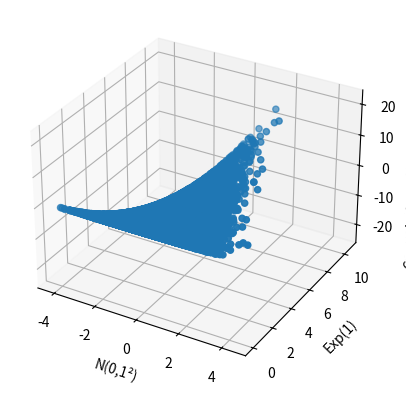

Python code for this plot:
import math
import random as rd
import numpy as np
import matplotlib.pyplot as plt
import scipy.stats as st
from abc import ABC, abstractmethod, abstractproperty
from mpl_toolkits import mplot3d

"""
Abstract class representing the basic methods a distribution needs
"""
class Variable(ABC):
    @property
    @abstractmethod
    def continuous(self):
        pass

    @abstractmethod
    def get_region(self):
        pass

    @abstractmethod
    def pdf(self, x: float) -> float:
        pass

    def cdf(self, x: float):
        pmf = [self.pdf(i) for i in range(0, int(x))]
        return sum(pmf)

    def prob_between(self, x: float, y: float):
        return self.cdf(y)-self.cdf(x)

    @abstractmethod
    def trial(self) -> float:
        pass
    @abstractmethod
    def __str__(self):
        pass

    def graph_pdf(self, min: float, max: float, **kwargs):
        if self.continuous:
            x1 = np.linspace(min, max, 10 ** 5)
            pdf = [self.pdf(i) for i in x1]
            return plt.plot(x1, pdf, **kwargs)
        else:
            x1 = [i for i in range(min, max)]
            pmf = [self.pdf(i) for i in x1]
            return plt.scatter(x1, pmf, **kwargs)

    def graph_cdf(self, minim: float, maxim: float, **kwargs):
        if self.continuous:
            x1 = np.linspace(minim, maxim, 10 ** 5)
            cdf = [self.cdf(i) for i in x1]
            return plt.plot(x1, cdf, **kwargs)
        else:
            x1 = [i for i in range(np.floor(minim), np.ceil(maxim) + 1)]
            cdf = [self.cdf(i) for i in x1]
            return plt.scatter(x1, cdf, **kwargs)


class Exponential(Variable):
    continuous = True
    def __init__(self, rate: float):
        self.rate = rate

    def get_region(self):
        return "(0,∞)"

    def pdf(self, x: float):
        return 0 if x <= 0 else self.rate * np.e ** (-self.rate * x)

    def cdf(self, x: float) -> float:
        return 0 if x <= 0 else 1 - np.e ** (-self.rate * x)

    def trial(self) -> float:
        return -np.log(-rd.random() + 1) / self.rate

    def __str__(self):
        return "Exp({0})".format(self.rate)


class Normal(Variable):
    continuous = True

    def __init__(self, mean: float, deviation: float):
        self.mean = mean
        self.sd = deviation

    def get_region(self):
        return "()"

    def pdf(self, x: float) -> float:
        return 1/(self.sd*np.sqrt(2*np.pi)) * math.e**(-1/2*((x-self.mean)/self.sd)**2)

    def cdf(self, x: int):
        x = (x-self.mean)/self.sd
        return st.norm.cdf(x, loc=0, scale=1)

    def trial(self) -> float:
        return st.norm.rvs(loc=self.mean, scale=self.sd)

    def __str__(self):
        return "N({0},{1}\u00b2)".format(self.mean, self.sd)


class Poisson(Variable):
    continuous = False

    def __init__(self, rate: float):
        self.rate = rate

    def get_region(self):
        return "(0,1,..,∞) for x in the integers"

    def pdf(self, x: int):
        if x % 1 != 0 or x < 0:
            return 0
        else:
            return np.e ** (-self.rate) * self.rate ** x / math.factorial(x)

    def trial(self) -> int:
        found = False
        trial = rd.random()
        val = 0
        next = self.cdf(val+1)
        current = self.cdf(val)
        old = 0
        if current <= trial < self.cdf(val+1):
            return val
        val += 1
        "Loop depth here could be a problem"
        while not found:
            old = current
            current = next
            next = self.cdf(val+1)
            if old <= trial < next:
                return val
            val += 1

    def __str__(self):
        return "Poi({0})".format(self.rate)


class Bernoulli(Variable):
    continuous = False
    def __init__(self, prob):
        self.prob = prob

    def get_region(self):
        return "{0,1}"

    def trial(self):
        if rd.random() <= self.prob:
            return 1
        return 0

    def pdf(self, x: int):
        return self.prob ** x * (1 - self.prob) ** (1 - x)

    def cdf(self, x: int):
        return x

    def __str__(self):
        return "Ber({0})".format(self.prob)


class Binomial(Variable):
    continuous = False

    def __init__(self, trials: int, prob: float):
        self.prob = prob
        self.trials = trials

    def get_region(self):
        return "{0,...,{0}}".format(self.trials)

    def trial(self):
        event = Bernoulli(self.prob)
        return sum([event.trial() for i in range(0, self.trials)])

    def pdf(self, x: int):
        return math.comb(self.trials, x) * self.prob ** x * (1 - self.prob) ** (self.trials-x)

    def __str__(self):
        return "Bin({0}, {1})".format(self.trials,self.prob)


def graph_supported_region(var1, var2):
    #Generating the supported region through inverse-transform processes
    var1_trials = [var1.trial() in range(10**5)]
    var2_trials = [var2.trial() in range(10**5)]
    convolution_trials = [var1_trials[i]*var2_trials[i] for i in range(len(var1_trials))]

    #Creating the figures used
    fig1 = plt.figure(figsize=(8, 8))
    fig1.suptitle("Density plot and cross of the two variables.")
    fig, axs = plt.subplots(2, sharex="col")
    fig.suptitle("Heaps of data")
    #Edits the ratio of histograms to scatter, the number of graphs etc
    gs = fig1.add_gridspec(2, 2, width_ratios=(7, 2), height_ratios=(2, 7),
                          left=0.1, right=0.9, bottom=0.1, top=0.9,
                          wspace=0.05, hspace=0.05)
    # Settings to set the scope of the plot
    var1_lim, var1_max = min(var1_trials), max(var1_trials)
    var2_lim, var2_max = min(var2_trials), max(var2_trials)

    # Adding the plots
    # The marginal dist vs the convolution for each variable
    axs[0].scatter(convolution_trials, var1_trials)
    axs[0].set_ylabel(str(var1))
    axs[1].scatter(convolution_trials, var2_trials)
    axs[1].set_ylabel(str(var2))
    axs[1].set_xlabel("Convolution of {0}".format("{0} x {1}".format(str(var1),str(var2))))

    # The density of each variable alongside the convolution
    ax = fig1.add_subplot(gs[1, 0])
    ax_histx = fig1.add_subplot(gs[0, 0], sharex=ax)
    ax_histy = fig1.add_subplot(gs[1, 1], sharey=ax)
    ax_histx.tick_params(axis="x", labelbottom=False)
    ax_histy.tick_params(axis="y", labelleft=False)

    ax.set_xlim(var1_lim, var1_max + 1)
    ax.set_ylim(var2_lim, var2_max + 1)

    if var1.continuous:
        ax_histx.hist(var1_trials, density=True, bins=10**5)
    else:
        ax_histx.hist(var1_trials, density=True)

    if var2.continuous:
        ax_histy.hist(var2_trials, density=True, orientation="horizontal", bin=10**5)
    else:
        ax_histy.hist(var2_trials, density=True, orientation="horizontal")

    ax.scatter(var1_trials, var2_trials)

    #Setting the limits
    axs[0].set_xlim(min(convolution_trials)-1, max(convolution_trials) + 1)
    axs[0].set_ylim(var1_lim, var1_max + 1)
    axs[1].set_ylim(var2_lim, var2_max + 1)

    fig.show()
    fig1.show()
    return fig, fig1


def convolution3d(var1,var2):
    fig = plt.figure()
    ax = plt.axes(projection="3d")
    var1_trials = [var1.trial() for i in range(10 ** 5)]
    var2_trials = [var2.trial() for i in range(10 ** 5)]
    convolution_trials = [var1_trials[i] * var2_trials[i] for i in range(len(var1_trials))]
    ax.scatter3D(var1_trials, var2_trials, convolution_trials)
    ax.set_xlabel(str(var1))
    ax.set_ylabel(str(var2))
    ax.set_zlabel("Convolution of {} and {}".format(str(var1), str(var2)))
    return fig


def main():
    a = Normal(0, 1)
    b = Exponential(1)
    c = convolution3d(a, b)
    c.show()


if __name__ == '__main__':
    main()
